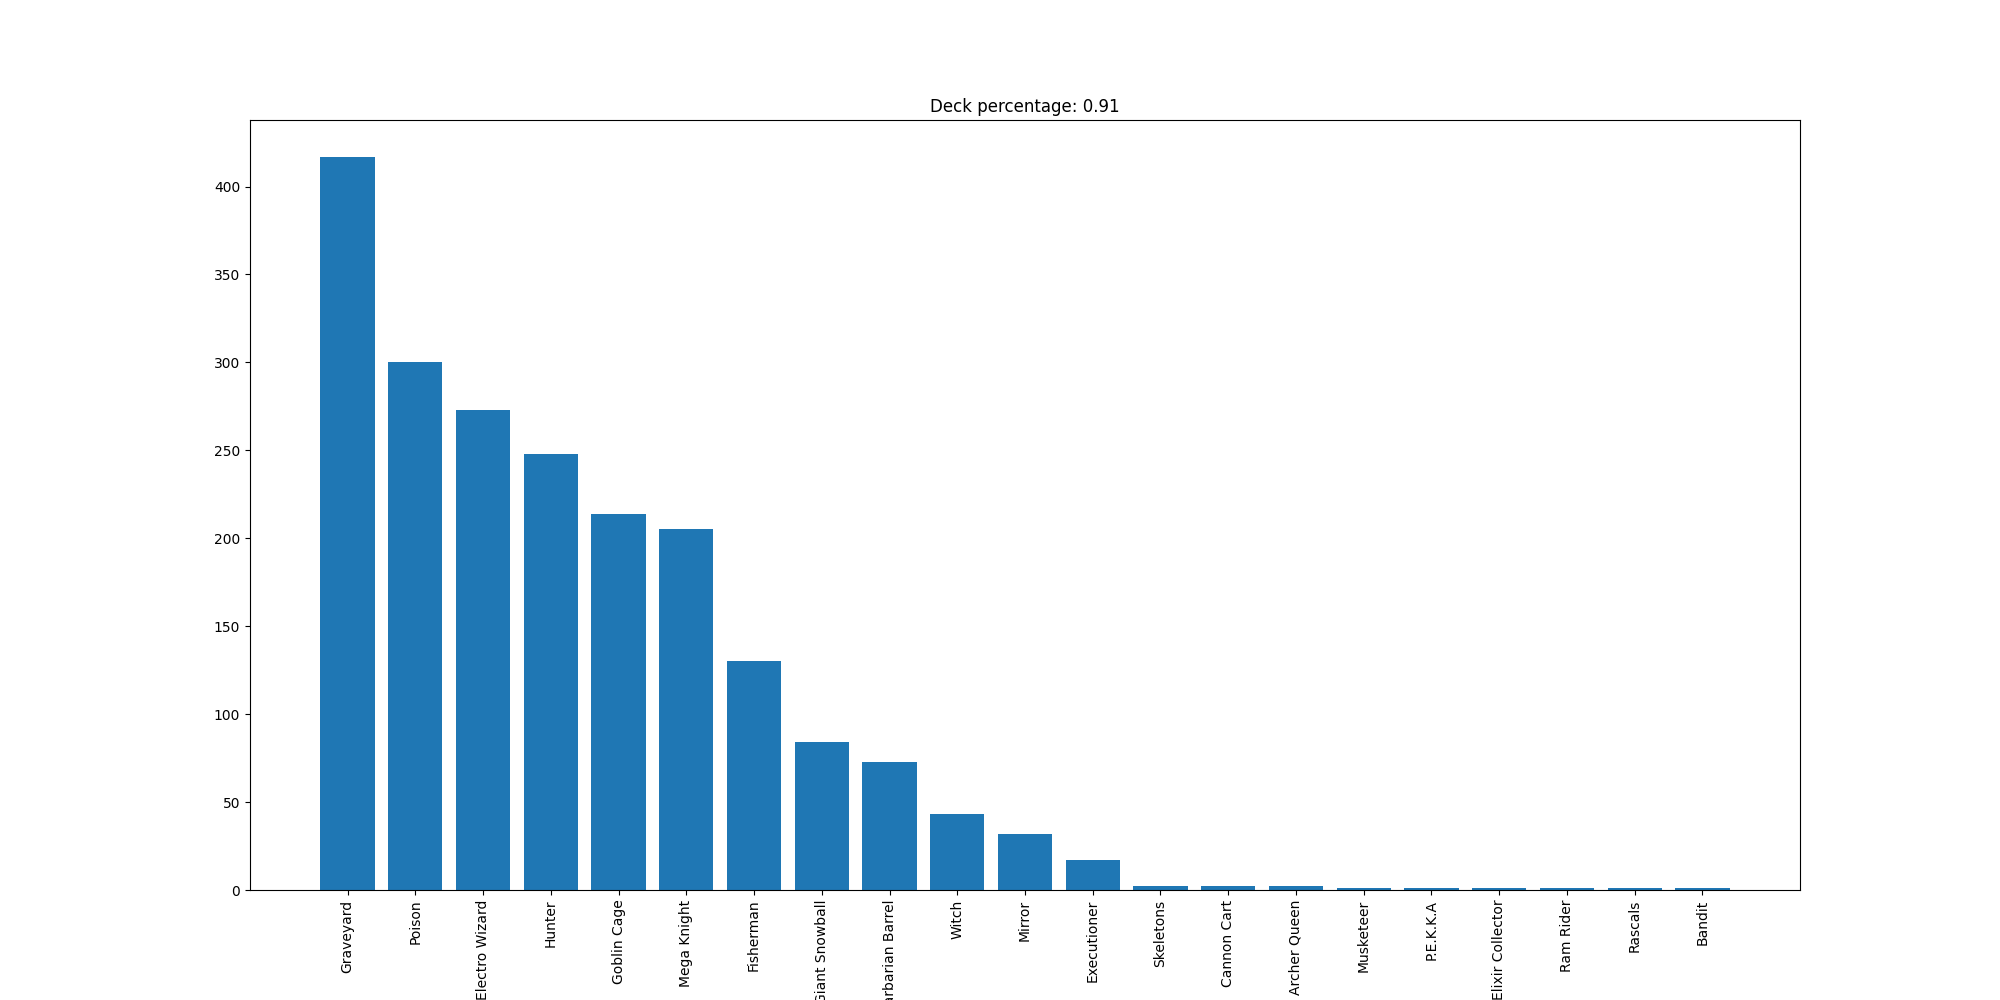

Source data for this figure (header and first rows):
Graveyard, 417
Poison, 300
Electro Wizard, 273
Hunter, 248
Goblin Cage, 214
Mega Knight, 205
Fisherman, 130
Giant Snowball, 84
Barbarian Barrel, 73
Witch, 43
Mirror, 32
Executioner, 17
Skeletons, 2
Cannon Cart, 2
Archer Queen, 2
Musketeer, 1
P.E.K.K.A, 1
Elixir Collector, 1
Ram Rider, 1
Rascals, 1
Bandit, 1
